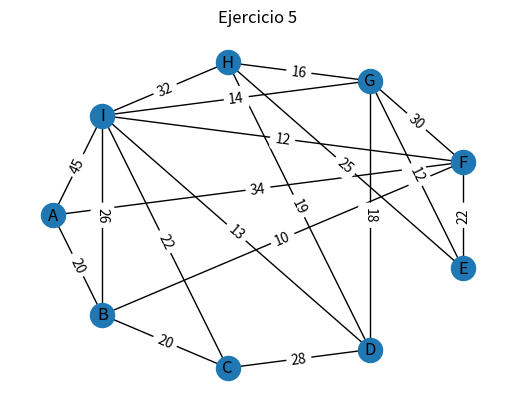

Python code for this plot:
#5. Se considera el grafo ponderado G definido por la siguiente tabla, donde los vértices representan ciudades y las aristas representan rutas existentes entre las poblaciones. Los pesos indican longitudes en Kms.

from typing import Any
import networkx as nx
import matplotlib.pyplot as plt

def main():

    #Creo grafo
    G = nx.Graph()

    #Creo el array de nodos y aristas
    nodos = ['A', 'B', 'C', 'D', 'E', 'F', 'G', 'H', 'I']
    
    #Agrego los nodos al grafo
    G.add_nodes_from(nodos)

    #Enlazo los nodos del grafo
    G.add_edges_from([('A','B'), ('A','F'), ('A','I'), ('B','C'), ('B','F'), ('B','I'), ('C','D'), ('C','I'), ('D','G'), ('D','H'), ('D','I'), ('E','F'), ('E','G'), ('E','H'), ('F','G'), ('F','I'), ('G','H'), ('G','I'), ('H','I')])

    #Configuro los pesos
    G.add_weighted_edges_from([('A','B',20), ('A','F',34), ('A','I',45), ('B','C',20), ('B','F',10), ('B','I',26), ('C','D',28), ('C','I',22), ('D','G',18), ('D','H',19), ('D','I',13), ('E','F',22), ('E','G',12), ('E','H',25), ('F','G',30), ('F','I',12), ('G','H',16), ('G','I',14), ('H','I',32)])

    #Posiciones
    pos = nx.shell_layout(G)
    
    #Labels pesos
    labels = nx.get_edge_attributes(G, 'weight')

    #Dibujo los nodos
    nx.draw_networkx(G, pos)

    #Hago configuraciones de las aristas
    nx.draw_networkx_edge_labels(G,pos=pos,edge_labels=labels)
    

    #a. Usando el algoritmo apropiado, calcular la distancia más cortas desde A a las restantes poblaciones y especificar cuáles son dichas distancias.

    # Funcion del Algoritmo de Dijkstra
    def dijkstra(G, node1, node2):
        dist = 0
        distance = nx.algorithms.dijkstra_path(G,node1,node2)
        print (f'Distancia mas corta con el algoritmo de Dijkstra de {node1} a {node2} => {distance} y su distancia es:')

    
    def shorter(G, node1, node2):
        print (f'Distancia mas corta de {node1} a {node2} => {nx.algorithms.dijkstra_path(G,node1,node2)}')    

    dijkstra(G, 'A', 'B')
    dijkstra(G, 'A', 'C')
    dijkstra(G, 'A', 'D')
    dijkstra(G, 'A', 'E')
    dijkstra(G, 'A', 'F')
    dijkstra(G, 'A', 'G')
    dijkstra(G, 'A', 'H')
    dijkstra(G, 'A', 'I')
    print('============================')
    shorter(G, 'A', 'B')
    shorter(G, 'A', 'C')
    shorter(G, 'A', 'D')
    shorter(G, 'A', 'E')
    shorter(G, 'A', 'F')
    shorter(G, 'A', 'G')
    shorter(G, 'A', 'H')
    shorter(G, 'A', 'I')

    print(G.adj.items())
    #b. Se ha construido una nueva ruta entre las poblaciones B y G de forma que ahora, la distancia entre A y H es de 68 Kms. Determinar cuál es el peso que le corresponde a la arista {B,G}.
    


    #Pinto el grafico
    plt.title('Ejercicio 5')
    plt.axis('off')
    plt.show()



if __name__ == '__main__':
    main()
